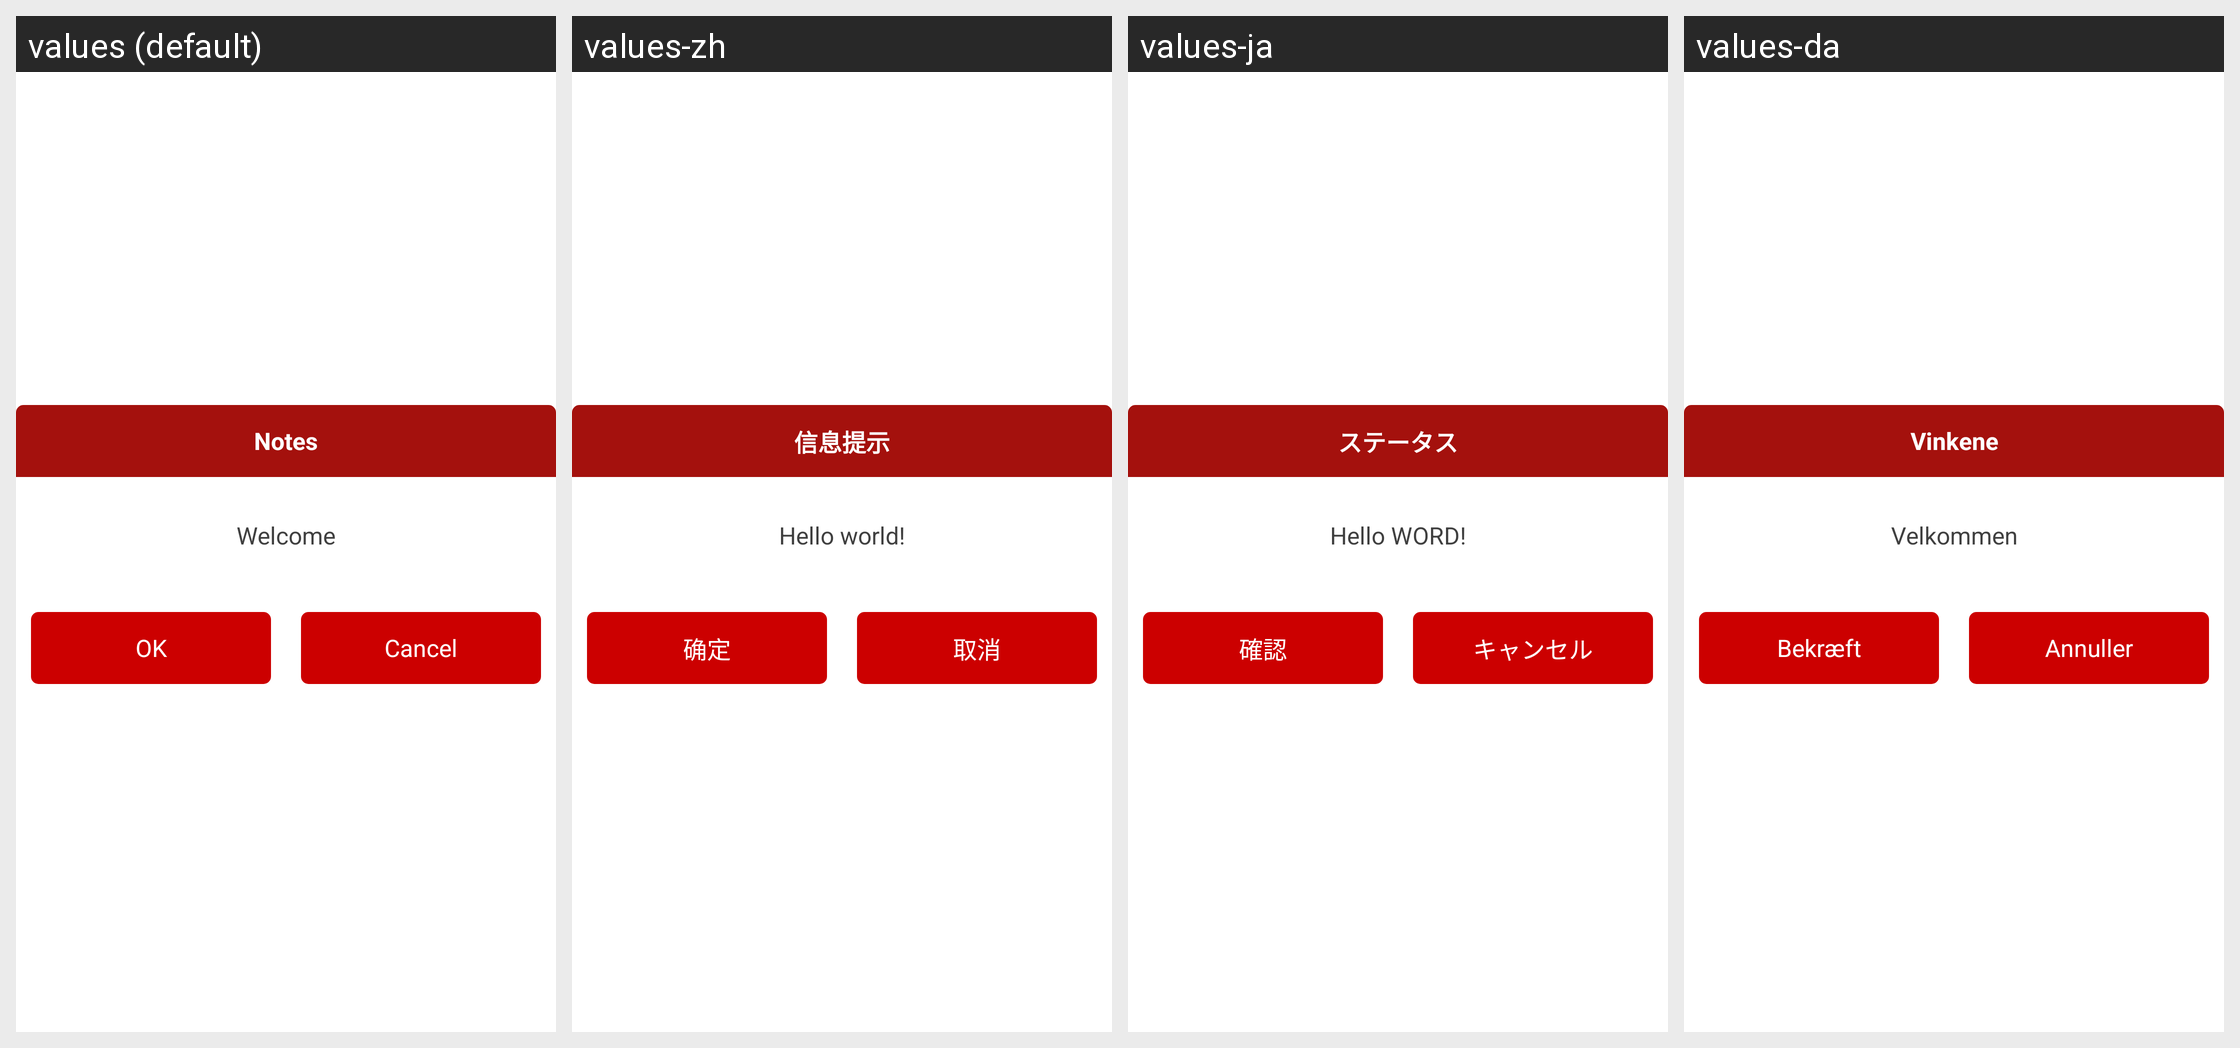

The Android screen above is rendered under several locales of the same app. Produce the string resources it draws, with the default and per-locale values.
Android screen res/layout/activity_loginconfict.xml rendered under 4 locales, left to right: values (default), values-zh, values-ja, values-da. Device: Nexus 5 (rendered at 1080×1920; each locale shown at half size, 540×960, under a caption strip naming it); theme LaunchTheme.Dialog.
Other locales in the repository, not shown: values-af, values-ar, values-bg, values-bn, values-ca, values-cs, values-de, values-el, values-en-rGB, values-en-rSS, values-es, values-et, values-fa, values-fi, values-fr, values-gu, values-hi, values-hr, values-hu, values-in, values-it, values-iw, values-kn, values-ko, values-lt, values-lv, values-mr, values-ms, values-nb, values-nl, values-no, values-pa, values-pl, values-pt, values-pt-rPT, values-ro, values-ru, values-sh, values-sk, values-sr, values-sv, values-ta, values-th, values-tl, values-tr, values-uk, values-ur, values-vi, values-vi-rVN, values-zh-rCN, values-zh-rHK, values-zh-rTW.
Strings drawn on this screen, with the default value and each locale's value (text and hints the layout hard-codes, and strings that could not be matched under every locale, appear in the picture but are not listed):

common_title_tips
  values: Notes
  values-zh: 信息提示
  values-ja: ステータス
  values-da: Vinkene

common_confirm
  values: OK
  values-zh: 确定
  values-ja: 確認
  values-da: Bekræft

common_cancel
  values: Cancel
  values-zh: 取消
  values-ja: キャンセル
  values-da: Annuller

hello_world
  values: Welcome
  values-zh: Hello world!
  values-ja: Hello WORD!
  values-da: Velkommen
